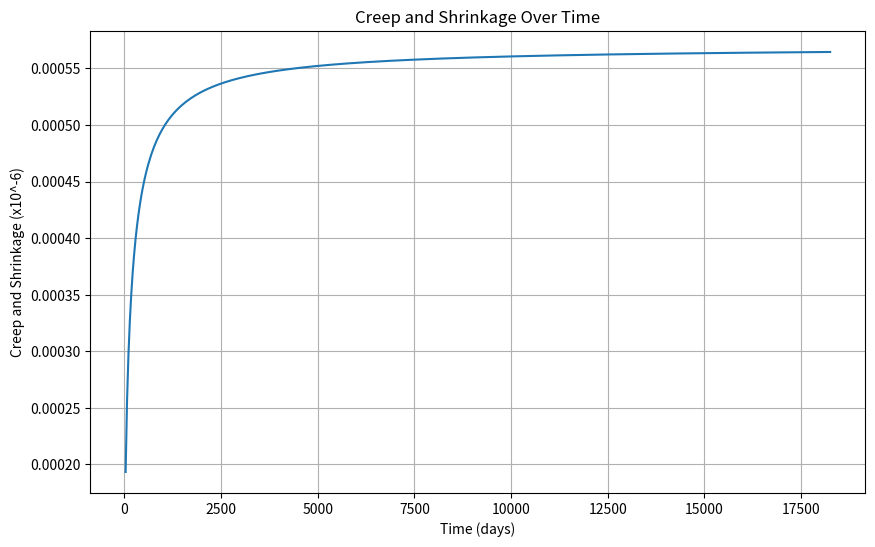
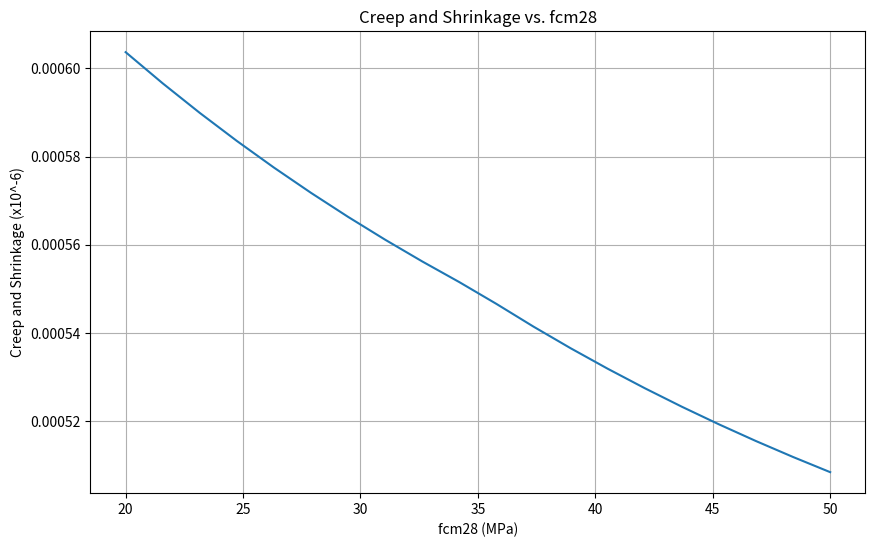
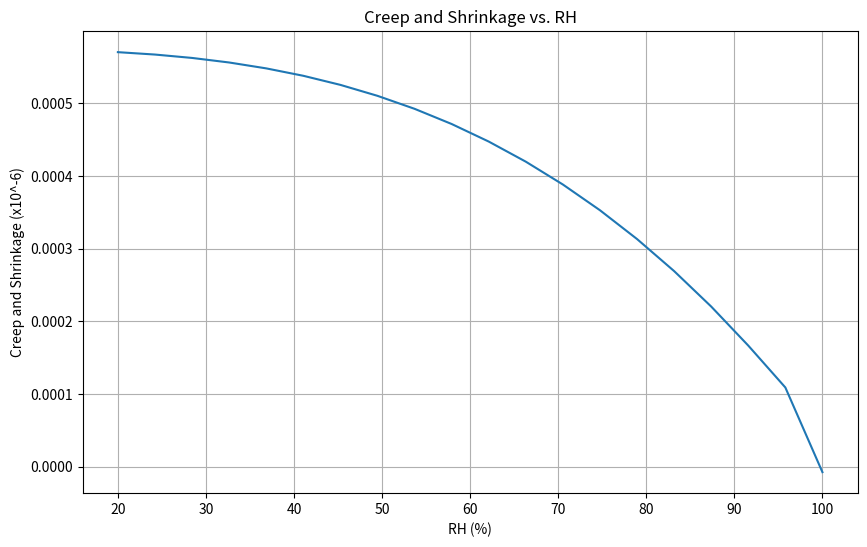
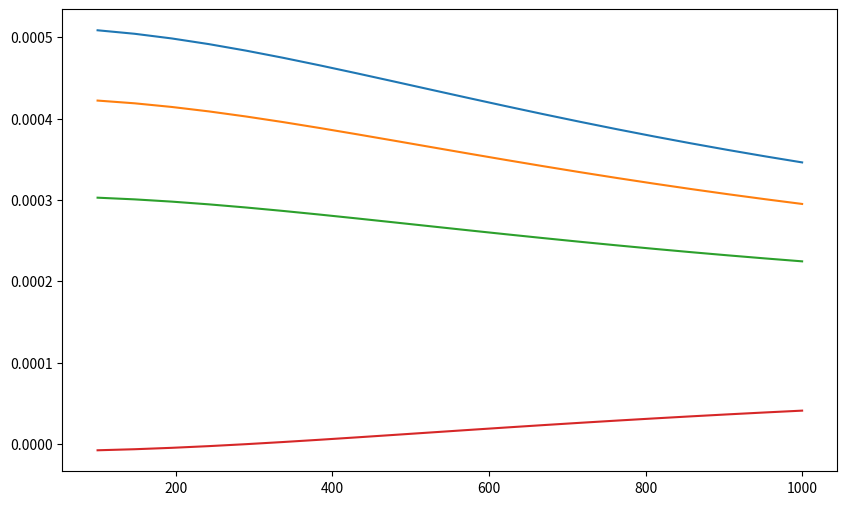
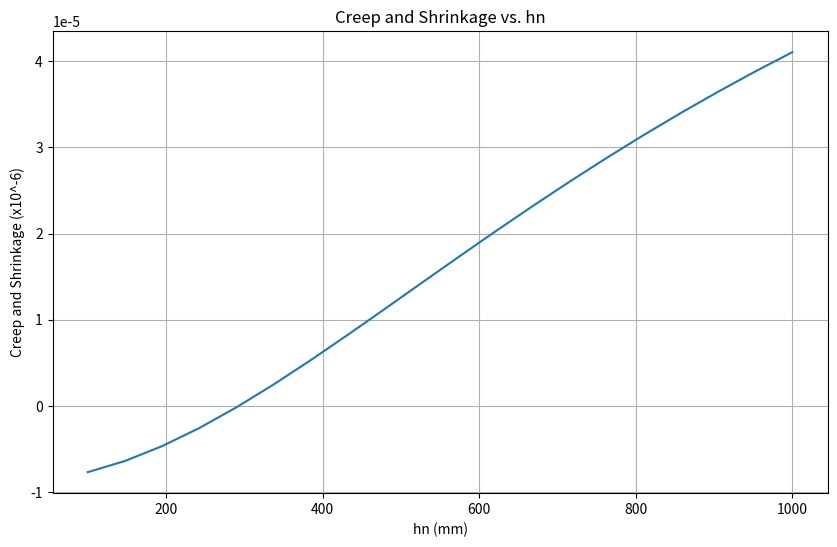

The script that saved these images, in order:
import numpy as np


def RH_eq(fcm28):
    return min(99 * (35 / fcm28) ** 0.1, 99)

def beta_RH(RH, RH_eq, variant=2):
    if RH >= 20 and RH <= RH_eq:
        return 1.55 * (1 - (RH / RH_eq) ** 3)
    elif RH > RH_eq and RH < 100:
        return 1.55 * (1 - (RH / RH_eq) ** 2)
    elif RH == 100:
        return 1.55 * (1 - (RH / RH_eq) ** 2) - 0.25
    else:
        raise ValueError("Invalid RH. Shoukd be > 20%.")

def beta_ds_t_ts(t, ts, hn):
    a = (t - ts) / (0.035 * hn**2 + (t - ts))
    if a < 0:
        return np.nan
    return np.sqrt(a)

def get_alpha_bs_ds(concrete_class):
    coefficients = {
        "CS": (800, 3),
        "CN": (700, 4),
        "CR": (600, 6)
    }
    return coefficients.get(concrete_class, (700, 4))

def epsilon_cbs_fcm(fcm28, alpha_bs):
    return alpha_bs * ((fcm28 / (60 + fcm28)) ** 2.5) * 1e-6

def beta_bs_t(t):
    return 1 -  np.exp(-0.2 *  np.sqrt(t))

def epsilon_cds_fcm(fcm28, alpha_ds):
    return (220 + 110 * alpha_ds) *  np.exp(-0.012 * fcm28) * 1e-6

def epsilon_cbs(t, fcm28, alpha_bs, alpha_NDP_b):
    return epsilon_cbs_fcm(fcm28, alpha_bs) * beta_bs_t(t) * alpha_NDP_b

def epsilon_cds(t, ts, fcm28, RH, hn, alpha_ds, alpha_NDP_d):
    RH_eq_val = RH_eq(fcm28)
    beta_RH_val = beta_RH(RH, RH_eq_val)
    beta_ds_val = beta_ds_t_ts(t, ts, hn)
    eps_cds_fcm_val = epsilon_cds_fcm(fcm28, alpha_ds)
    
    return eps_cds_fcm_val * beta_RH_val * beta_ds_val * alpha_NDP_d

def shrink_strain(t, ts, fcm28, RH, hn, concrete_class, alpha_NDP_b, alpha_NDP_d):
    """Calculates the total shrinkage and creep strain of concrete based on time, initial time, concrete compressive strength, relative humidity, effective height, concrete class, and coefficients for cement type.
    This function computes the total strain by combining the basic creep strain and drying shrinkage strain, adjusted for the initial time and temperature.
    The basic creep strain is calculated using the concrete compressive strength and the coefficients for the concrete class.
    The drying shrinkage strain is calculated using the relative humidity, effective height, and coefficients for the concrete class.
    The function returns the total strain as a float value. Uses EN1992-1:2025.

    Args:
        t (_type_): _description_
        ts (_type_): _description_
        fcm28 (_type_): _description_
        RH (_type_): _description_
        hn (_type_): _description_
        concrete_class (_type_): _description_
        alpha_NDP_b (_type_): _description_
        alpha_NDP_d (_type_): _description_

    Returns:
        _type_: _description_
    """
    alpha_bs, alpha_ds = get_alpha_bs_ds(concrete_class)
    return epsilon_cbs(t, fcm28, alpha_bs, alpha_NDP_b) + epsilon_cds(t, ts, fcm28, RH, hn, alpha_ds, alpha_NDP_d)


if __name__ == "__main__":
    # Example usage
    t = 365 * 50
    ts = 1
    fck = 80
    fcm28 = fck + 8
    RH = 80
    hn = 100
    concrete_class = "CS"
    alpha_NDP_b = 1
    alpha_NDP_d = 1
    
    for hnn in [100, 200, 500, 1000]:
        epsilon_cs_val = shrink_strain(t, ts, fcm28, RH, hnn, concrete_class, alpha_NDP_b, alpha_NDP_d) * 1000
        print(f"Epsilon_cs({t}, {ts}, {fcm28}, {RH}, {hnn}, {concrete_class}, {alpha_NDP_b}) = {epsilon_cs_val:.2f}")

    import matplotlib.pyplot as plt

    def generate_chart_data(fcm28, RH, hn, concrete_class, alpha_NDP_b, alpha_NDP_d):
        """
        Generates data for charts related to creep and shrinkage of concrete.

        Args:
            fcm28: Characteristic compressive strength of concrete at 28 days (MPa).
            RH: Relative humidity (%).
            hn: Notional size of the concrete member (mm).
            concrete_class: Class of concrete ('CS', 'CN', or 'CR').
            alpha_NDP_b: Coefficient depending on type of cement.
            alpha_NDP_d: Coefficient depending on type of cement.

        Returns:
            A dictionary containing the data for the charts.
        """

        t_values = np.linspace(0, 365 * 50, 500)  # Time in days, up to 50 years
        epsilon_cs_values = []

        for t in t_values:
            epsilon_cs_values.append(shrink_strain(t, 1, fcm28, RH, hn, concrete_class, alpha_NDP_b, alpha_NDP_d))

        return {
            "t_values": t_values,
            "epsilon_cs_values": epsilon_cs_values,
        }

    # Example usage:
    fcm28 = 30
    RH = 50
    hn = 100
    concrete_class = "CS"
    alpha_NDP_b = 1.0  # Example value
    alpha_NDP_d = 1.0  # Example value

    chart_data = generate_chart_data(fcm28, RH, hn, concrete_class, alpha_NDP_b, alpha_NDP_d)

    def draw_charts(chart_data):
        """
        Draws charts related to creep and shrinkage of concrete.

        Args:
            chart_data: A dictionary containing the data for the charts.
        """

        t_values = chart_data["t_values"]
        epsilon_cs_values = chart_data["epsilon_cs_values"]

        # Chart 1: Creep and shrinkage over time
        plt.figure(figsize=(10, 6))
        plt.plot(t_values, epsilon_cs_values)
        plt.xlabel("Time (days)")
        plt.ylabel("Creep and Shrinkage (x10^-6)")
        plt.title("Creep and Shrinkage Over Time")
        plt.grid(True)
    #    plt.show()

    # Example usage:
    draw_charts(chart_data)


    # Chart 2: Creep and shrinkage vs. fcm28
    fcm28_values = np.linspace(20, 50, 20)  # Range of fcm28 values
    epsilon_cs_values_fcm28 = []

    for fcm28 in fcm28_values:
        chart_data = generate_chart_data(fcm28, RH, hn, concrete_class, alpha_NDP_b, alpha_NDP_d)
        epsilon_cs_values_fcm28.append(chart_data["epsilon_cs_values"][-1])  # Use the last value for each fcm28

    plt.figure(figsize=(10, 6))
    plt.plot(fcm28_values, epsilon_cs_values_fcm28)
    plt.xlabel("fcm28 (MPa)")
    plt.ylabel("Creep and Shrinkage (x10^-6)")
    plt.title("Creep and Shrinkage vs. fcm28")
    plt.grid(True)
    # plt.show()

    # Chart 3: Creep and shrinkage vs. RH
    RH_values = np.linspace(20, 100, 20)  # Range of RH values
    epsilon_cs_values_RH = []

    for RH in RH_values:
        chart_data = generate_chart_data(fcm28, RH, hn, concrete_class, alpha_NDP_b, alpha_NDP_d)
        epsilon_cs_values_RH.append(chart_data["epsilon_cs_values"][-1])  # Use the last value for each RH

    plt.figure(figsize=(10, 6))
    plt.plot(RH_values, epsilon_cs_values_RH)
    plt.xlabel("RH (%)")
    plt.ylabel("Creep and Shrinkage (x10^-6)")
    plt.title("Creep and Shrinkage vs. RH")
    plt.grid(True)
    # plt.show()

    # Chart 4: Creep and shrinkage vs. hn
    hn_values = np.linspace(100, 1000, 20)  # Range of hn values
    RH_values = [50, 66, 80, 100]  # RH values to display

    plt.figure(figsize=(10, 6))

    for RH in RH_values:
        epsilon_cs_values_hn = []  # Initialize the list here
        for hn in hn_values:
            chart_data = generate_chart_data(fcm28, RH, hn, concrete_class, alpha_NDP_b, alpha_NDP_d)
            epsilon_cs_values_hn.append(chart_data["epsilon_cs_values"][-1])  # Use the last value for each hn
        plt.plot(hn_values, epsilon_cs_values_hn, label=f"RH = {RH}%")

    plt.figure(figsize=(10, 6))
    plt.plot(hn_values, epsilon_cs_values_hn)
    plt.xlabel("hn (mm)")
    plt.ylabel("Creep and Shrinkage (x10^-6)")
    plt.title("Creep and Shrinkage vs. hn")
    plt.grid(True)
    plt.show()

    def generate_table_data(fcm28, concrete_class, alpha_NDP_b, alpha_NDP_d):
        """
        Generates data for the table related to creep and shrinkage of concrete.

        Args:
            fcm28: Characteristic compressive strength of concrete at 28 days (MPa).
            concrete_class: Class of concrete ('CS', 'CN', or 'CR').
            alpha_NDP_b: Coefficient depending on type of cement.
            alpha_NDP_d: Coefficient depending on type of cement.

        Returns:
            A dictionary containing the data for the table.
        """

        RH_values = [50, 65, 80]
        t_values = [365]  # You specified t = 365 days
        hn_values = [100, 300, 500, 700, 1000]
        table_data = {}

        for RH in RH_values:
            table_data[RH] = {}
            for hn in hn_values:
                epsilon_cs_values = []
                for t in t_values:
                    epsilon_cs_values.append(shrink_strain(t, 1, fcm28, RH, hn, concrete_class, alpha_NDP_b, alpha_NDP_d)*1000.0)
                table_data[RH][hn] = epsilon_cs_values * 1000

        return table_data

    
    # Example usage:
    fcm28 = 30
    concrete_class = "CS"
    alpha_NDP_b = 1.0  # Example value
    alpha_NDP_d = 1.0  # Example value

    table_data = generate_table_data(fcm28, concrete_class, alpha_NDP_b, alpha_NDP_d)

    def print_table(table_data):
        """
        Prints the table related to creep and shrinkage of concrete.

        Args:
            table_data: A dictionary containing the data for the table.
        """

        RH_values = sorted(table_data.keys())
        hn_values = sorted(table_data[RH_values[0]].keys())

        # Print header row
        print("RH \\ hn\t", end="")
        for hn in hn_values:
            print(f"{hn}\t", end="")
        print()

        # Print data rows
        for RH in RH_values:
            print(f"{RH}\t", end="")
            for hn in hn_values:
                print(f"{table_data[RH][hn][0]:.2f}\t", end="")  # Assuming one t value
            print()

    # Example usage:
    print_table(table_data)

    import csv
    from itertools import product

    list_fck = [20, 30, 40, 50, 60]
    list_hn = [100, 300, 500, 700, 1000]
    list_RH = [50, 65, 80, 99, 100]
    list_class = ['CS', 'CN', 'CR']

    # combinations = list(product(list_class,list_fck, list_hn, list_RH))

    with open("shrinkage_data.csv", mode="w", newline="") as file:
        writer = csv.writer(file)
        row = ["Concrete Class", "RH (%)", "Fck28 (MPa)"] + [f"Hn {hni} (mm)" for hni in list_hn]
        writer.writerow(row)

        for class_conc, RHi, fck28 in product(list_class, list_RH, list_fck):
            row = [class_conc, RHi, fck28]
            row.extend( round(shrink_strain(50*365, 1, fck28+8, RHi, hni, class_conc, 1, 1) * 1000, 3) for hni in list_hn)
            writer.writerow(row)

    print("CSV file 'shrinkage_data.csv' has been created successfully!")
